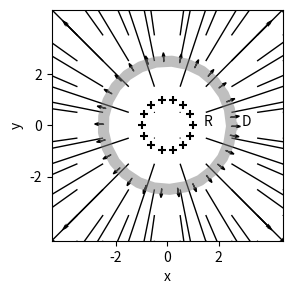

This chart was generated by the following Python code:
import numpy as np
import matplotlib.pyplot as plt

# -------------------------------------------------------------
# Calcula el campo eléctrico en un conjunto de puntos 'p'
# generado por una distribución circular de carga de radio 1.
# Se aproxima como una suma de cargas puntuales distribuidas
# uniformemente en un círculo.
# -------------------------------------------------------------
def approx_circ(p, R=1, dq=0.05):
    phi_vals = np.arange(0, 2*np.pi, dq)  # Ángulos de cargas
    vf_total = np.zeros(p.shape)         # Inicializa campo total
    for phi in phi_vals:
        xq, yq = R * np.cos(phi), R * np.sin(phi)
        dx = p[0] - xq
        dy = p[1] - yq
        r = np.sqrt(dx**2 + dy**2)
        r = np.where(r == 0, 1e-10, r)  # Evita división por cero
        vf = np.vstack((dx / r**2, dy / r**2))  # Campo puntual
        vf_total += vf * dq  # Suma de campos (integral aproximada)
    return vf_total

# -------------------------------------------------------------
# Devuelve puntos a lo largo de un círculo de radio r
# -------------------------------------------------------------
def points_along_circle(r=1, step=0.2):
    phi = np.arange(0, 2*np.pi, step)
    x = r * np.cos(phi)
    y = r * np.sin(phi)
    return np.vstack((x, y))

# -------------------------------------------------------------
# Dibuja flechas normales hacia fuera desde un contorno cerrado
# -------------------------------------------------------------
def plot_normals_enc(p, ax, delta=0.2):
    N = p.shape[1]
    for i in range(N):
        i2 = (i+1) % N
        dp = p[:,i2] - p[:,i]
        dp /= np.linalg.norm(dp)
        n = np.array([dp[1], -dp[0]])  # Vector normal hacia fuera
        xm = (p[0,i] + p[0,i2]) / 2
        ym = (p[1,i] + p[1,i2]) / 2
        ax.arrow(xm, ym, n[0]*delta, n[1]*delta,
                 head_width=0.1, color='black')

# -------------------------------------------------------------
# Código principal: visualización del campo de la carga circular
# -------------------------------------------------------------

scale = 0.8  # Escala de las flechas
step = 1     # Resolución de la cuadrícula
lim = 4.5    # Límite de los ejes

x, y = np.meshgrid(np.arange(-lim, lim+step, step),
                   np.arange(-lim, lim+step, step),
                   indexing='ij')
p = np.vstack((x.flatten(), y.flatten()))

vf = approx_circ(p)  # Calcula el campo en cada punto

fig = plt.figure(figsize=(3, 3))
plt.quiver(p[0], p[1], vf[0], vf[1],
           angles='xy', scale_units='xy', scale=scale)

# Dibuja el contorno circular para aplicar la ley de Gauss
p_circle = points_along_circle(r=2.5, step=0.25)
plt.plot(p_circle[0], p_circle[1], color='gray', linewidth=8, alpha=0.5)
plot_normals_enc(p_circle, plt.gca())

# Representa las cargas puntuales distribuidas en el círculo
for phi in np.arange(0, 2*np.pi, np.pi/7):
    x0, y0 = np.cos(phi), np.sin(phi)
    plt.scatter(x0, y0, marker='+', color='black')

# Ajustes del gráfico
plt.axis('equal')
plt.axis('square')
plt.xlim((-lim, lim))
plt.ylim((-lim, lim))
plt.xlabel('x')
plt.ylabel('y')
plt.xticks((-2, 0, 2))
plt.yticks((-2, 0, 2))
plt.text(+2.9, 0, 'D')
plt.text(+1.4, 0, 'R')
plt.savefig('fig_ch4_circle_gauss.pdf', bbox_inches='tight')
plt.show()
